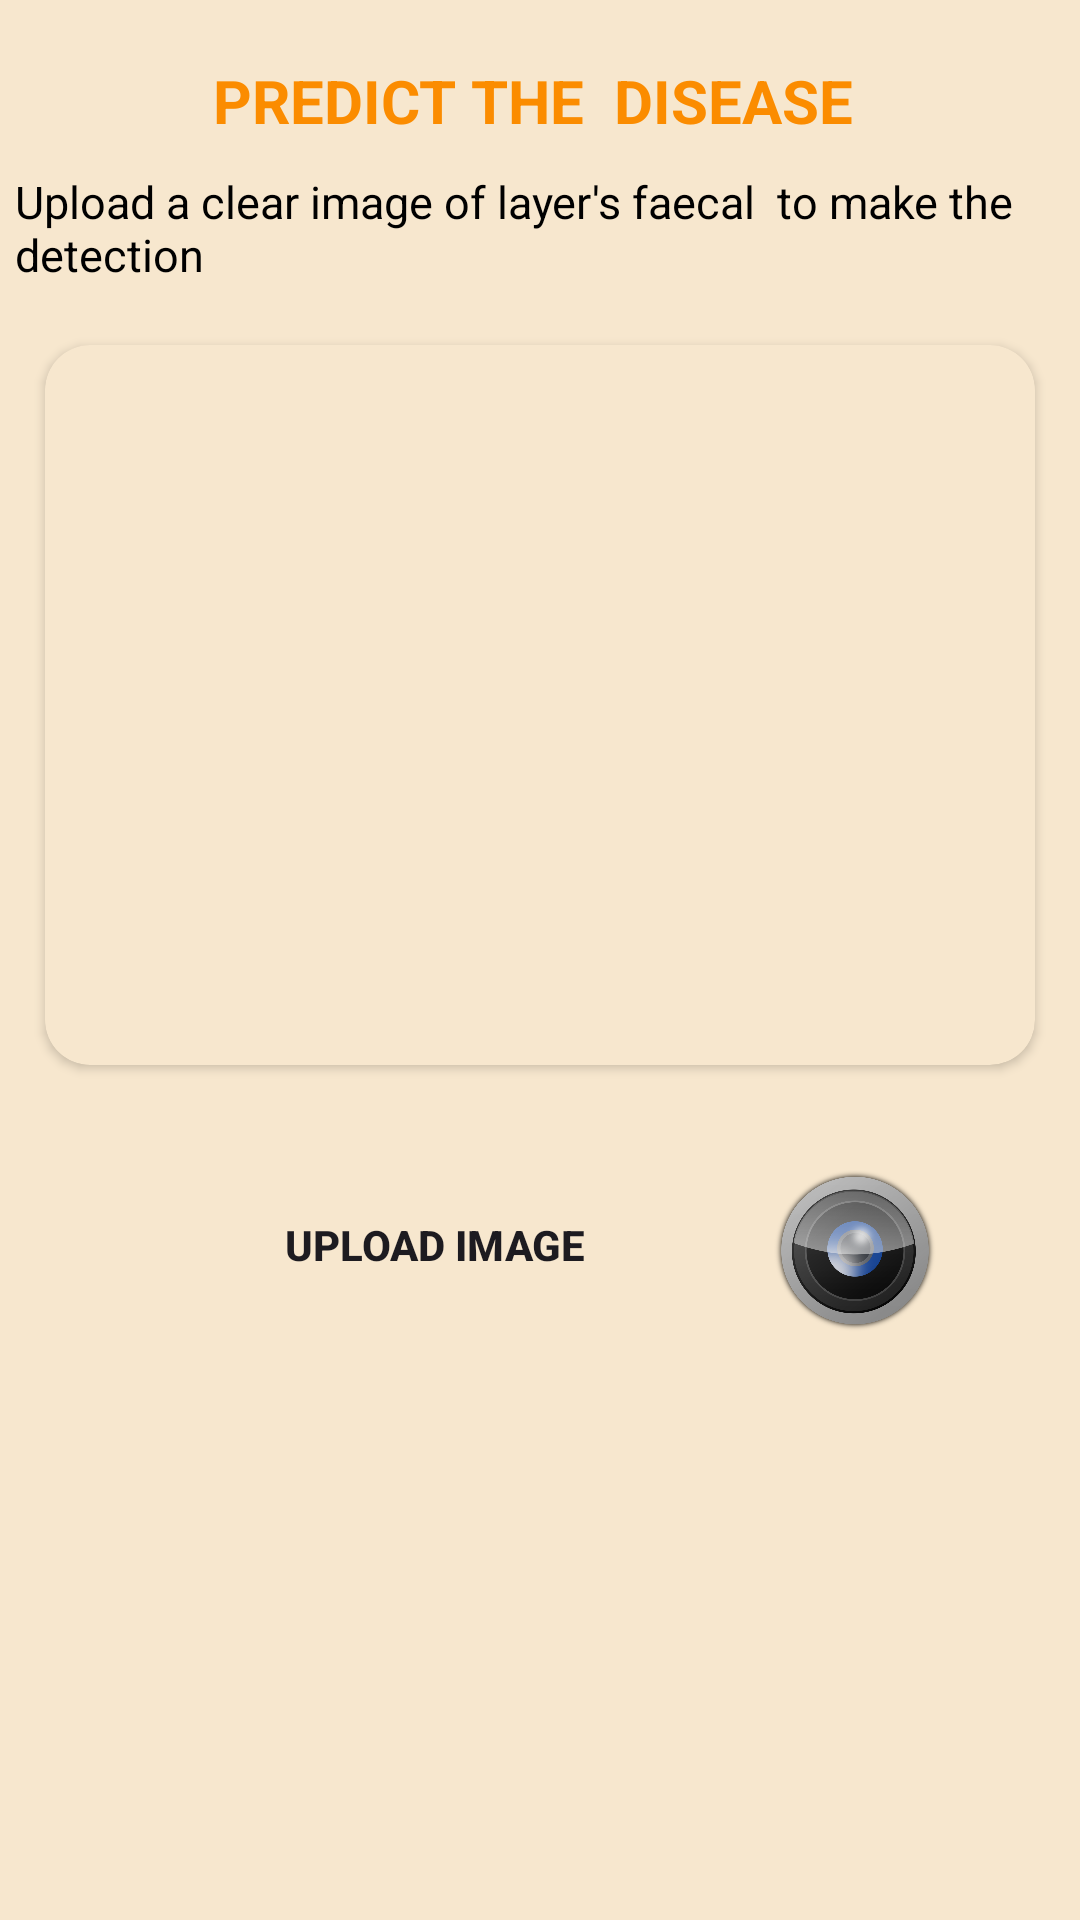

The Android layout XML behind this screen, and the referenced resources:
<!-- AndroidManifest.xml: application theme Theme.LayersDiseaseDetection -->
<!-- res/layout/fragment_home.xml -->
<?xml version="1.0" encoding="utf-8"?>
<androidx.constraintlayout.widget.ConstraintLayout xmlns:android="http://schemas.android.com/apk/res/android"
    xmlns:app="http://schemas.android.com/apk/res-auto"
    xmlns:tools="http://schemas.android.com/tools"
    android:layout_width="match_parent"
    android:layout_height="match_parent"
    tools:context=".ui.home.HomeFragment">


    <RelativeLayout
        android:layout_width="match_parent"
        android:layout_height="match_parent"
        android:orientation="vertical"
        android:background="@color/backgroud_color"
        android:gravity="center"

        >
        <LinearLayout
            android:layout_width="350dp"
            android:layout_height="match_parent"
            android:orientation="vertical"



            >
        <TextView
            android:layout_width="match_parent"
            android:layout_height="wrap_content"
            android:text="PREDICT THE  DISEASE "
            android:textStyle="bold"
            android:textAlignment="center"
            android:textSize="20sp"
            android:layout_marginTop="20dp"
            android:textColor="@color/teal_200"

            />

        <TextView
            android:layout_width="match_parent"
            android:layout_height="wrap_content"

            android:layout_marginTop="10dp"
            android:textAlignment="viewStart"
            android:textSize="15sp"
            android:text="Upload a clear image of layer's faecal  to make the detection "
            android:textColor="@color/black"
            />
<LinearLayout
    android:layout_width="match_parent"
    android:layout_height="wrap_content"
    android:gravity="center"
    android:orientation="vertical"
    >

    <androidx.cardview.widget.CardView
        android:layout_width="match_parent"
        android:layout_height="match_parent"
        android:layout_gravity="center"
        app:cardCornerRadius="15dp"
        android:layout_marginTop="20dp"
        android:layout_marginLeft="10dp"
        android:layout_marginRight="10dp"
        app:cardBackgroundColor="@color/image_carview_color"

        >
    <LinearLayout
        android:layout_width="match_parent"
        android:layout_height="match_parent"
        android:gravity="center"
        >
    <androidx.appcompat.widget.AppCompatImageView
        android:layout_width="200dp"
        android:layout_height="200dp"
        android:id="@+id/IVimage"
        android:layout_margin="20dp"
       android:background="@drawable/image_holder"
        />
    </LinearLayout>
    </androidx.cardview.widget.CardView>
<LinearLayout
    android:layout_width="wrap_content"
    android:layout_height="wrap_content"
    android:padding="5dp"
    android:layout_marginTop="30dp"
    android:orientation="horizontal"

    android:id="@+id/LLCamera"
    >
    <androidx.appcompat.widget.AppCompatButton
        android:layout_width="200dp"
        android:layout_height="50dp"
        android:text="Upload Image"
        android:backgroundTint="@color/button_color"

        android:textStyle="bold"
        android:id="@+id/btnUploadImage"
        android:background="@drawable/buttonbackgrouds"
        />
    <ImageButton
        android:layout_width="60dp"
        android:layout_height="60dp"
        android:layout_marginLeft="10dp"
        android:id="@+id/IBopenCamera"
        android:background="@drawable/cameraicon"

        />
</LinearLayout>



    <androidx.appcompat.widget.AppCompatButton
        android:layout_width="250dp"
        android:layout_height="50dp"
        android:text="Predict"
        android:backgroundTint="@color/button_color"
        android:textStyle="bold"
        android:id="@+id/btnPredict"
        android:background="@drawable/buttonbackgrouds"
        android:layout_marginTop="30dp"
        android:visibility="gone"


        />

</LinearLayout>



            <TextView
                android:layout_width="match_parent"
                android:layout_height="wrap_content"
                android:textAlignment="center"
                android:textStyle="bold"
                android:layout_marginTop="20dp"
                android:visibility="gone"
                android:textSize="20sp"
                android:id="@+id/TVresults"
                />

            <androidx.cardview.widget.CardView
                android:layout_width="match_parent"
                android:layout_height="wrap_content"
                 app:cardCornerRadius="15dp"
                android:layout_marginLeft="20dp"
                android:layout_marginRight="20dp"
                app:cardBackgroundColor="@color/image_carview_color"
                android:id="@+id/CardView"
                android:visibility="gone"

                >
                <LinearLayout
                    android:layout_width="match_parent"
                    android:layout_height="wrap_content"
                    android:orientation="vertical"
                    android:gravity="center"
                    >
                    <TextView
                        android:layout_width="match_parent"
                        android:layout_height="wrap_content"
                         android:text="processing..."
                        android:textAlignment="center"
                        android:textSize="25sp"
                        android:textStyle="bold"
                        android:id="@+id/TVprocessing"
                        android:visibility="gone"
                        />
                    <TextView
                        android:layout_width="match_parent"
                        android:layout_height="wrap_content"
                        android:text="Detected disease"
                        android:textAlignment="center"
                        android:textSize="20sp"
                        android:textStyle="bold"
                        android:id="@+id/TVFoundDisease"
                        />
                    <TextView
                        android:layout_width="match_parent"
                        android:layout_height="wrap_content"
                        android:text="salmonella"
                        android:textAlignment="center"
                        android:textSize="20sp"
                        android:layout_margin="10dp"
                        android:textStyle="bold"
                        android:textColor="@color/teal_300"
                        android:id="@+id/TVDisease"
                        />


                    <androidx.appcompat.widget.AppCompatButton
                        android:layout_width="200dp"
                        android:layout_height="50dp"
                        android:text="View More"
                        android:backgroundTint="@color/button_color"
                         android:layout_marginTop="10dp"
                        android:layout_marginBottom="10dp"
                        android:textStyle="bold"
                        android:id="@+id/btnMoveToResults"
                        android:background="@drawable/buttonbackgrouds"
                        />

                </LinearLayout>

            </androidx.cardview.widget.CardView>

        </LinearLayout>
    </RelativeLayout>
</androidx.constraintlayout.widget.ConstraintLayout>
<!-- resources referenced by this layout -->
<resources>
  <color name="backgroud_color">#F7E7CE</color>
  <color name="black">#FF000000</color>
  <color name="button_color">#FFA940</color>
  <color name="image_carview_color">#F7E7CE</color>
  <color name="teal_200"> #FB8C00</color>
  <color name="teal_300">#0000FF</color>
  <!-- drawable cameraicon: png bitmap (drawable, 170406 bytes) -->
  <style name="Theme.LayersDiseaseDetection" parent="Theme.MaterialComponents.DayNight.DarkActionBar">
          
          <item name="colorPrimary">@color/teal_200</item>
          <item name="colorPrimaryVariant">@color/purple_700</item>
          <item name="colorOnPrimary">@color/white</item>
          
          <item name="colorSecondary">@color/teal_200</item>
          <item name="colorSecondaryVariant">@color/teal_200</item>
          <item name="colorOnSecondary">@color/black</item>
          
          <item name="android:statusBarColor">@color/teal_200</item>
          
      </style>
  <color name="purple_700">#D0D0D0</color>
  <color name="white">#FFFFFFFF</color>
</resources>
